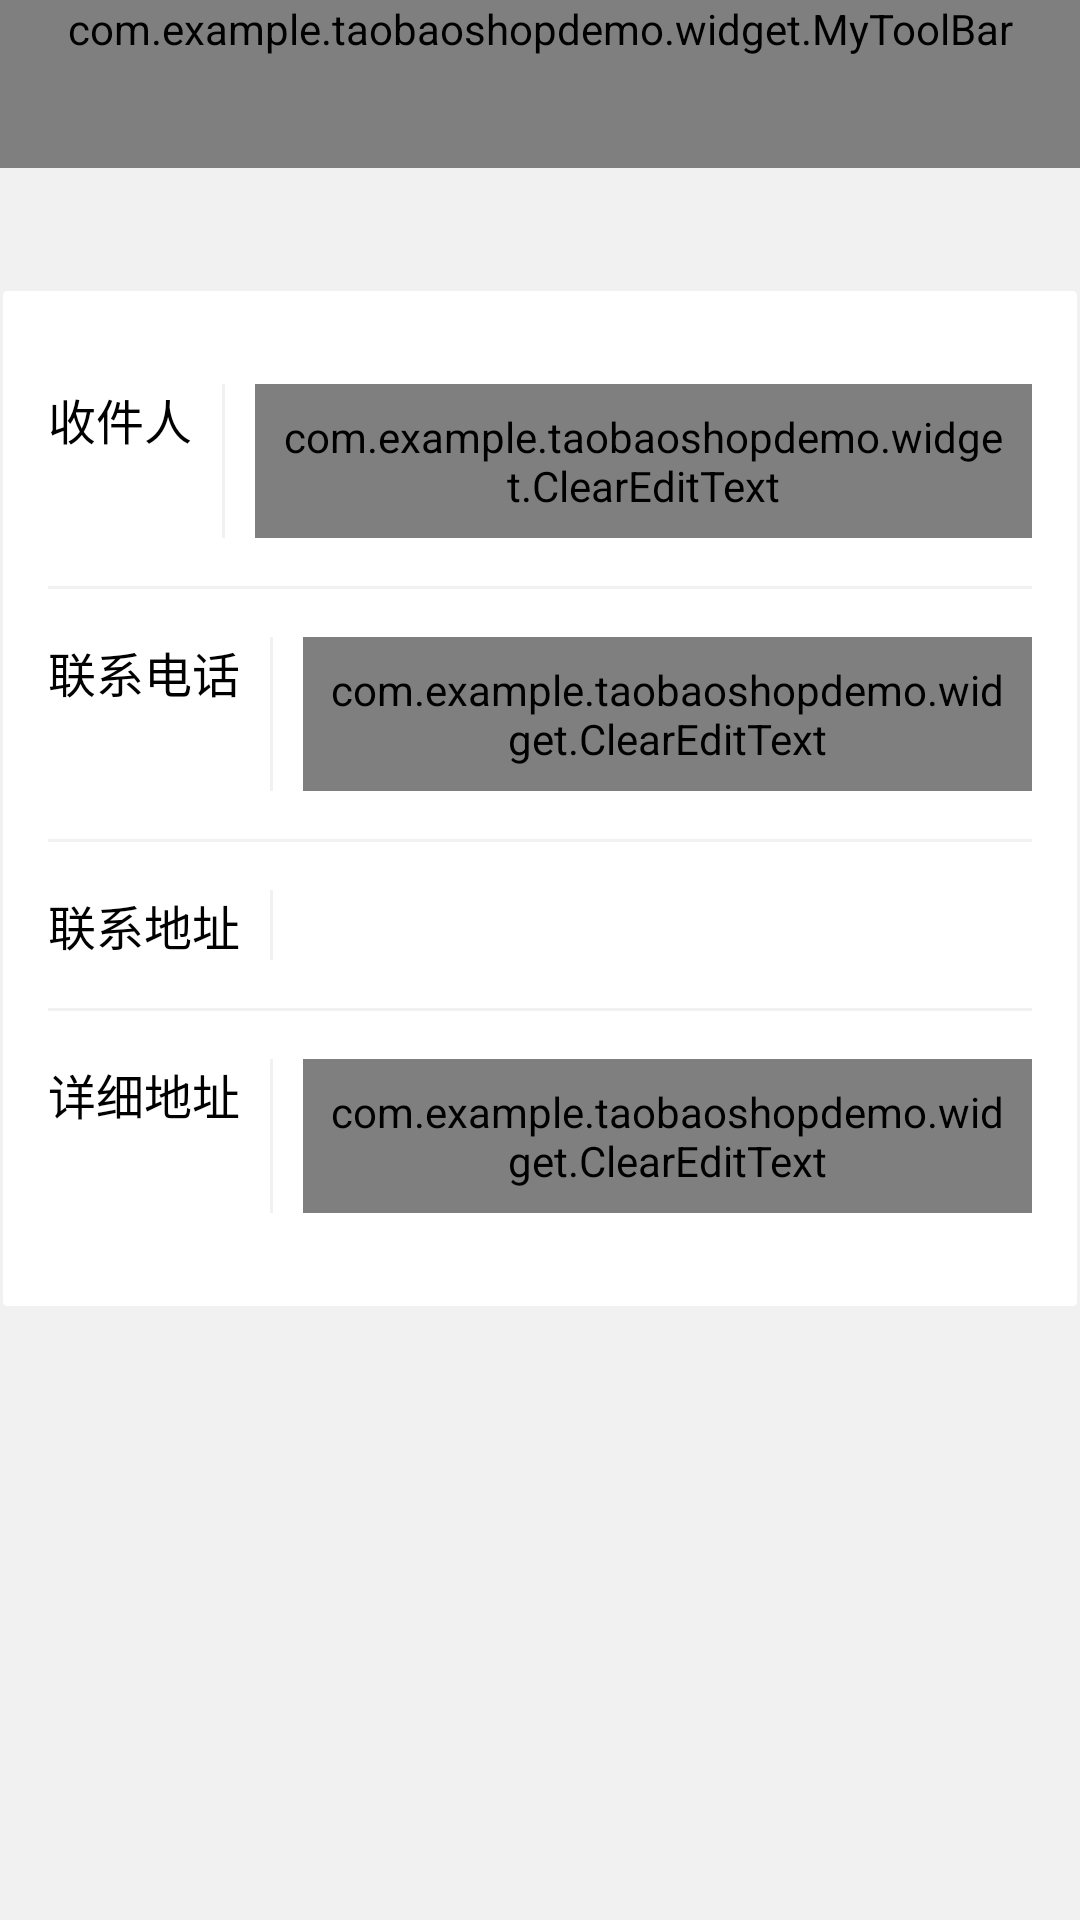

Produce the Android XML layout that renders to this screen, including the resource entries it uses.
<!-- AndroidManifest.xml: application theme Theme.TaobaoShopDemo -->
<!-- res/layout/activity_address_add.xml -->
<?xml version="1.0" encoding="utf-8"?>

<LinearLayout xmlns:android="http://schemas.android.com/apk/res/android"
    xmlns:app="http://schemas.android.com/apk/res-auto"
    xmlns:tools="http://schemas.android.com/tools"
    android:layout_width="match_parent"
    android:layout_height="match_parent"
    android:background="@color/bg_color"
    android:orientation="vertical"
    tools:context=".AddressAddActivity">

    <com.example.taobaoshopdemo.widget.MyToolBar
        android:id="@+id/addr_add_toolbar"
        android:layout_width="match_parent"
        android:layout_height="wrap_content"
        android:background="?attr/colorPrimary"
        android:minHeight="?attr/actionBarSize"
        app:contentInsetEnd="56dp"
        app:rightButtonText="保存"
        app:title="@string/add_addresses" />

    <LinearLayout
        android:layout_width="match_parent"
        android:layout_height="wrap_content"
        android:layout_marginTop="40dp"
        android:background="@drawable/selector_view_block"
        android:orientation="vertical"
        android:padding="@dimen/largePadding">

        <LinearLayout
            android:layout_width="match_parent"
            android:layout_height="wrap_content"
            android:orientation="horizontal"
            android:paddingTop="@dimen/largePadding"
            android:paddingBottom="@dimen/largePadding">

            <TextView
                android:layout_width="wrap_content"
                android:layout_height="wrap_content"
                android:layout_marginRight="10dp"
                android:text="收件人"
                android:textColor="@color/black"
                android:textSize="16sp" />

            <View style="@style/line_horizontal" />

            <com.example.taobaoshopdemo.widget.ClearEditText
                android:id="@+id/addr_add_cet_consignee"
                style="@style/editText_base"
                android:layout_width="0dp"
                android:layout_height="wrap_content"
                android:layout_marginLeft="10dp"
                android:layout_weight="1"
                android:hint="请输入收件人姓名" />
        </LinearLayout>

        <View style="@style/line_vertical" />

        <LinearLayout
            android:layout_width="match_parent"
            android:layout_height="wrap_content"
            android:orientation="horizontal"
            android:paddingTop="@dimen/largePadding"
            android:paddingBottom="@dimen/largePadding">

            <TextView
                android:layout_width="wrap_content"
                android:layout_height="wrap_content"
                android:layout_marginRight="10dp"
                android:text="联系电话"
                android:textColor="@color/black"
                android:textSize="16sp" />

            <View style="@style/line_horizontal" />

            <com.example.taobaoshopdemo.widget.ClearEditText
                android:id="@+id/addr_add_cet_phone"
                style="@style/editText_base"
                android:layout_width="0dp"
                android:layout_height="wrap_content"
                android:layout_marginLeft="10dp"
                android:layout_weight="1"
                android:hint="请输入收件人电话"
                android:inputType="phone" />
        </LinearLayout>

        <View style="@style/line_vertical" />

        <LinearLayout
            android:id="@+id/ll_city_picker"
            android:layout_width="match_parent"
            android:layout_height="wrap_content"
            android:orientation="horizontal"
            android:paddingTop="@dimen/largePadding"
            android:paddingBottom="@dimen/largePadding">

            <TextView
                android:layout_width="wrap_content"
                android:layout_height="wrap_content"
                android:layout_marginRight="10dp"
                android:text="联系地址"
                android:textColor="@color/black"
                android:textSize="16sp" />

            <View style="@style/line_horizontal" />

            <TextView
                android:id="@+id/addr_add_tv_address"
                android:layout_width="wrap_content"
                android:layout_height="wrap_content"
                android:layout_marginLeft="10dp"
                android:layout_weight="1"
                android:drawableRight="@drawable/icon_right_64"
                android:gravity="center_vertical"
                android:textColor="@color/black" />
        </LinearLayout>

        <View style="@style/line_vertical" />

        <LinearLayout
            android:layout_width="match_parent"
            android:layout_height="wrap_content"
            android:orientation="horizontal"
            android:paddingTop="@dimen/largePadding"
            android:paddingBottom="@dimen/largePadding">

            <TextView
                android:layout_width="wrap_content"
                android:layout_height="wrap_content"
                android:layout_marginRight="10dp"
                android:text="详细地址"
                android:textColor="@color/black"
                android:textSize="16sp" />

            <View style="@style/line_horizontal" />

            <com.example.taobaoshopdemo.widget.ClearEditText
                android:id="@+id/addr_add_et"
                style="@style/editText_base"
                android:layout_width="0dp"
                android:layout_height="wrap_content"
                android:layout_marginLeft="10dp"
                android:layout_weight="1"
                android:hint="什么街多少号" />
        </LinearLayout>
    </LinearLayout>
</LinearLayout>
<!-- resources referenced by this layout -->
<resources>
  <color name="bg_color">#f1f1f1</color>
  <color name="black">#000</color>
  <dimen name="largePadding">16.0dip</dimen>
  <!-- drawable selector_view_block (drawable) -->
  <?xml version="1.0" encoding="utf-8"?>
  
  <selector xmlns:android="http://schemas.android.com/apk/res/android">
      <item android:state_focused="true">
          <shape android:shape="rectangle">
              <corners android:radius="@dimen/buttonCornerSize"/>
              <solid android:color="@color/white"/>
              <stroke android:width="1.0dp" android:color="@color/grey_btn_color_normal"/>
          </shape>
      </item>
      <item>
          <shape android:shape="rectangle">
              <corners android:radius="@dimen/buttonCornerSize"/>
              <solid android:color="@color/white"/>
              <stroke android:width="1.0dp" android:color="@color/grey_btn_color_normal"/>
          </shape>
      </item>
  </selector>
  <string name="add_addresses">新建收件地址</string>
  <style name="editText_base">
          <item name="android:textSize">16sp</item>
          <item name="android:padding">8dp</item>
          <item name="android:minHeight">@dimen/normalButtonHeight</item>
          <item name="android:textColor">@color/black</item>
          <item name="android:textColorHint">@color/border_color</item>
          <item name="android:gravity">center_vertical</item>
          <item name="android:background">@null</item>
      </style>
  <style name="line_horizontal" parent="line">
          <item name="android:layout_width">1dp</item>
          <item name="android:layout_height">fill_parent</item>
          <item name="android:layout_gravity">center_horizontal</item>
      </style>
  <style name="line_vertical" parent="line">
          <item name="android:layout_width">match_parent</item>
          <item name="android:layout_height">1dp</item>
      </style>
  <style name="Theme.TaobaoShopDemo" parent="Theme.MaterialComponents.DayNight.DarkActionBar">
          
          <item name="colorPrimaryVariant">@color/purple_700</item>
          <item name="colorOnPrimary">@color/white</item>
          
          <item name="colorSecondary">@color/teal_200</item>
          <item name="colorSecondaryVariant">@color/teal_700</item>
          <item name="colorOnSecondary">@color/black</item>
          
          <item name="android:statusBarColor" tools:targetApi="l">?attr/colorPrimaryVariant</item>
          
          <item name="colorPrimary">@color/colorPrimary</item>
          <item name="colorPrimaryDark">@color/colorPrimary</item>
          <item name="android:textColorPrimary">@color/white</item>
          
          <item name="android:windowBackground">@android:color/white</item>
          <item name="android:windowActionBar">false</item>
          <item name="android:windowNoTitle">true</item>
          <item name="windowActionBar">false</item>
          <item name="windowNoTitle">true</item>
      </style>
  <dimen name="buttonCornerSize">2.0dip</dimen>
  <color name="white">#ffffff</color>
  <color name="grey_btn_color_normal">#fff1f1f1</color>
  <dimen name="normalButtonHeight">48.0dip</dimen>
  <color name="border_color">#a9b7b7</color>
  <style name="line">
          <item name="android:background">@color/bg_color</item>
      </style>
  <color name="purple_700">#FF3700B3</color>
  <color name="teal_200">#FF03DAC5</color>
  <color name="teal_700">#FF018786</color>
  <color name="colorPrimary">#eb4f38</color>
</resources>
